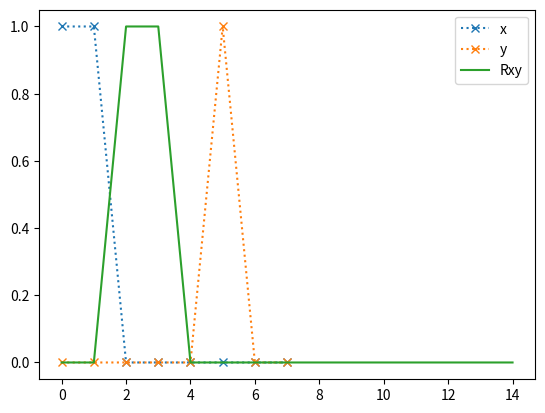

Here is the Python script that generated this plot:
# -*- coding: utf-8 -*-
"""
Created on Thu Aug 21 20:30:10 2025

[redacted]
"""

import numpy as np
import matplotlib.pyplot as plt
from scipy import signal

#%% Autocorrelacion
M=8
x=np.zeros(M)
x[0:3]=1

print(x)

# plt.figure()
# Rxx=signal.correlate(x,x)
# plt.stem(Rxx)

# plt.plot(Rxx,linestyle='--')

#%% Correlacion
M=8
x=np.zeros(M)
x[:2]=1

y=np.zeros(M)
y[5]=1

Rxy=signal.correlate(x,y)

plt.figure()
plt.plot(x,'x:',label='x')
plt.plot(y,'x:',label='y')
plt.plot(Rxy,label='Rxy')
plt.legend()
plt.show()

#%%
# N=8
# n=np.arange(N)

# x=4+3*np.sin(n*np.pi*(1/2))











